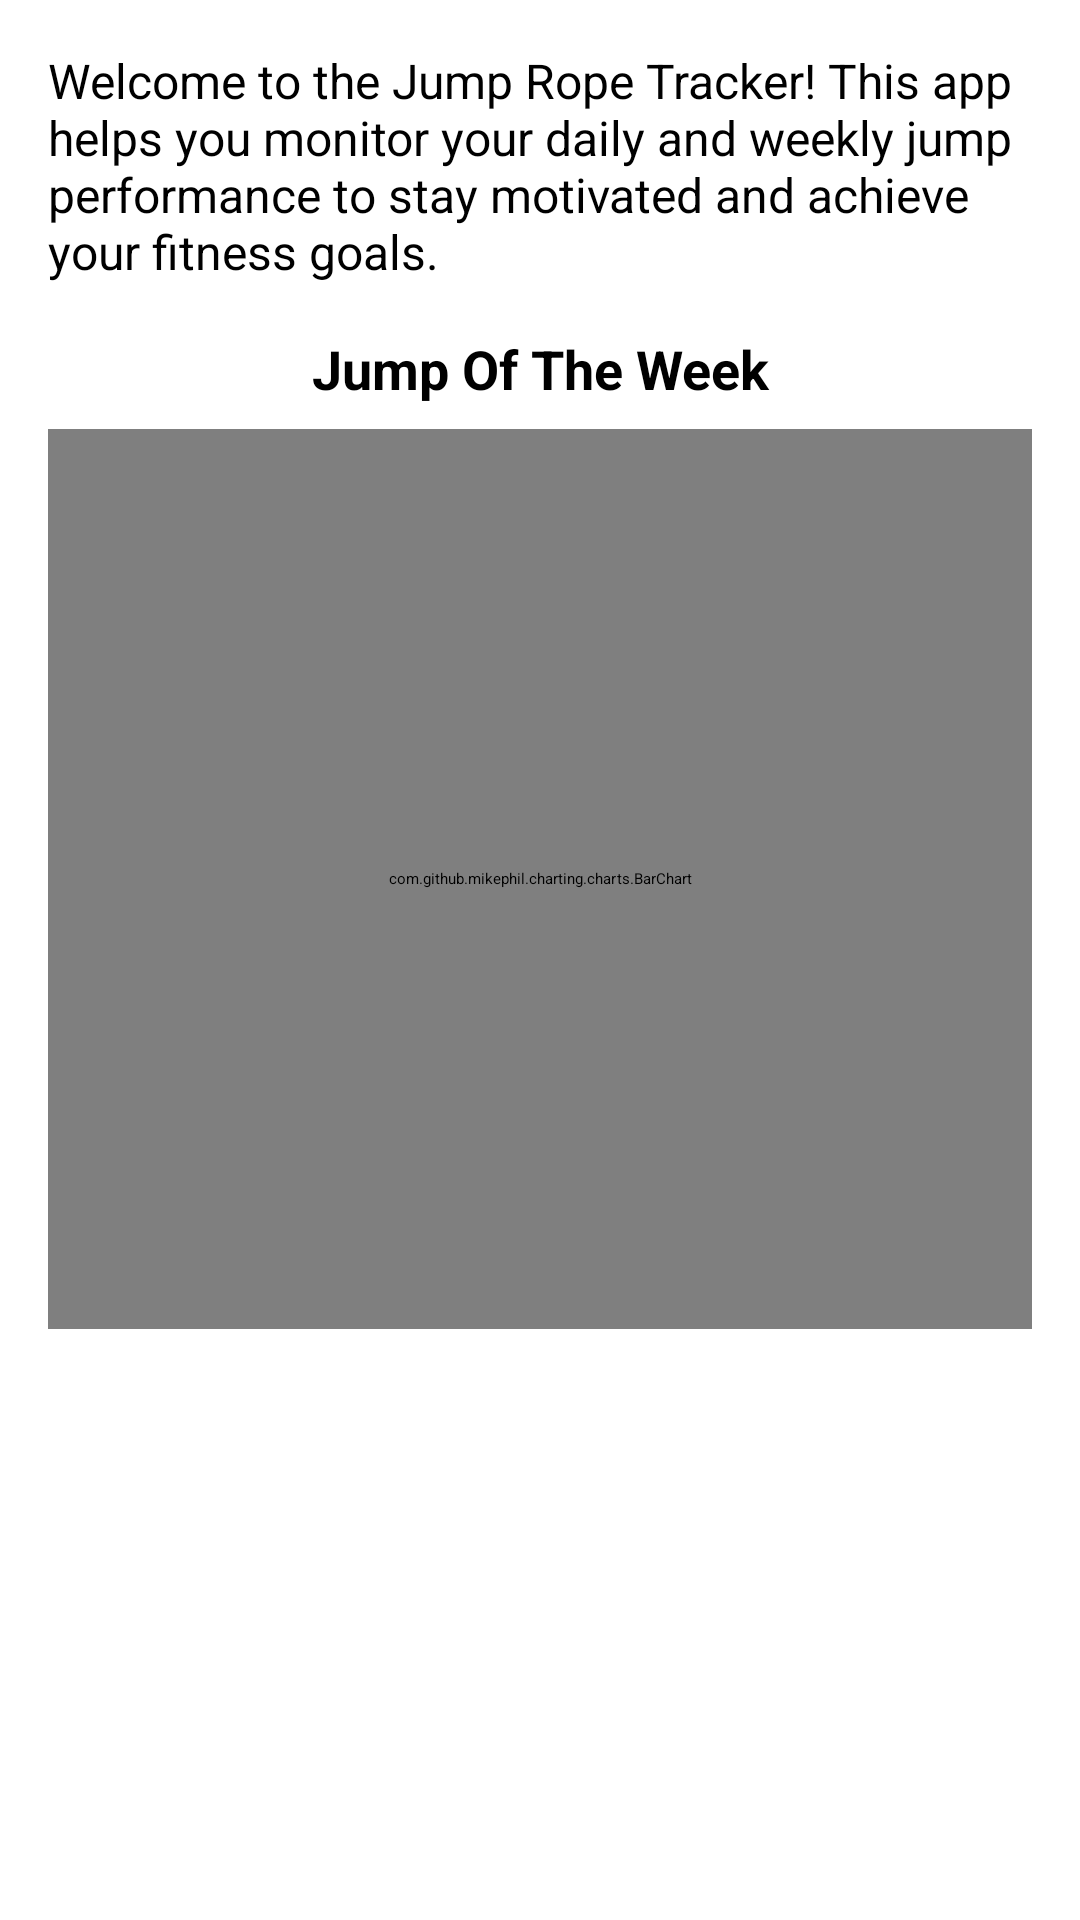

This screen was rendered from an Android layout file. Write that file and the resources it references.
<!-- AndroidManifest.xml: application theme Theme.JumpMaster -->
<!-- res/layout/fragment_home.xml -->
<LinearLayout
    xmlns:android="http://schemas.android.com/apk/res/android"
    android:layout_width="match_parent"
    android:layout_height="match_parent"
    android:orientation="vertical"
    android:padding="16dp">

    
    <TextView
        android:id="@+id/app_description"
        android:layout_width="match_parent"
        android:layout_height="wrap_content"
        android:text="Welcome to the Jump Rope Tracker! This app helps you monitor your daily and weekly jump performance to stay motivated and achieve your fitness goals."
        android:textSize="16sp"
        android:paddingBottom="16dp"
        android:textStyle="normal" />

    
    <TextView
        android:id="@+id/chart_title"
        android:layout_width="match_parent"
        android:layout_height="wrap_content"
        android:text="Jump Of The Week"
        android:textSize="18sp"
        android:paddingBottom="8dp"
        android:textStyle="bold"
        android:gravity="center" />

    
    <com.github.mikephil.charting.charts.BarChart
        android:id="@+id/bar_chart"
        android:layout_width="match_parent"
        android:layout_height="300dp"
        android:layout_marginBottom="16dp" />

    
    <TextView
        android:id="@+id/chart_color_explanation"
        android:layout_width="match_parent"
        android:layout_height="wrap_content"
        android:text=""
        android:textSize="14sp"
        android:paddingTop="8dp"
        android:paddingBottom="16dp"
        android:textStyle="italic" />


</LinearLayout>
<!-- resources referenced by this layout -->
<resources>

</resources>
